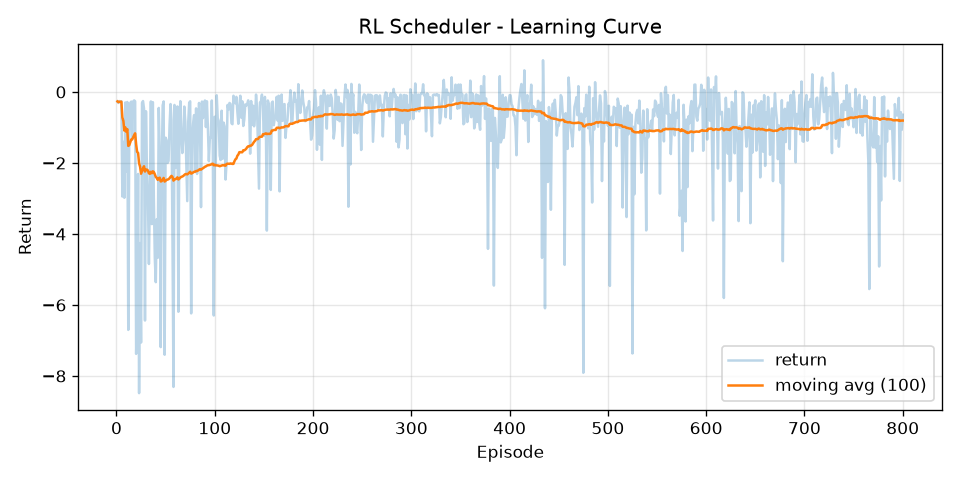

The data file committed next to this chart (first rows):
episode, return, return_ma100
1, -0.2675, -0.2675
2, -0.3101, -0.2888
3, -0.2561, -0.2779
4, -0.2712, -0.2762
5, -0.2637, -0.2737
6, -2.947, -0.7193
7, -1.406, -0.8173
8, -2.982, -1.088
9, -0.2956, -0.9999
10, -2.249, -1.125
11, -0.2842, -1.048
12, -6.702, -1.519
13, -1.267, -1.5
14, -0.3101, -1.415
15, -0.2712, -1.339
16, -1.292, -1.336
17, -0.2675, -1.273
18, -0.2372, -1.215
19, -0.2637, -1.165
20, -7.378, -1.476
21, -5.937, -1.688
22, -2.31, -1.717
23, -8.484, -2.011
24, -4.258, -2.105
25, -7.058, -2.303
26, -0.3101, -2.226
27, -0.2561, -2.153
28, -0.4665, -2.093
29, -6.438, -2.243
30, -0.5444, -2.186
31, -2.23, -2.187
32, -2.998, -2.213
33, -4.846, -2.293
34, -2.784, -2.307
35, -0.2675, -2.249
36, -3.722, -2.29
37, -0.288, -2.236
38, -2.992, -2.256
39, -4.684, -2.318
40, -5.358, -2.394
41, -3.584, -2.423
42, -4.672, -2.476
43, -0.4505, -2.429
44, -1.816, -2.415
45, -7.187, -2.521
46, -2.167, -2.514
47, -0.3769, -2.468
48, -0.2675, -2.422
49, -7.402, -2.524
50, -1.289, -2.499
51, -1.366, -2.477
52, -2.001, -2.468
53, -1.943, -2.458
54, -0.9436, -2.43
55, -0.3414, -2.392
56, -0.8001, -2.364
57, -4.208, -2.396
58, -8.308, -2.498
59, -0.3663, -2.462
60, -2.14, -2.456
... 740 more rows
